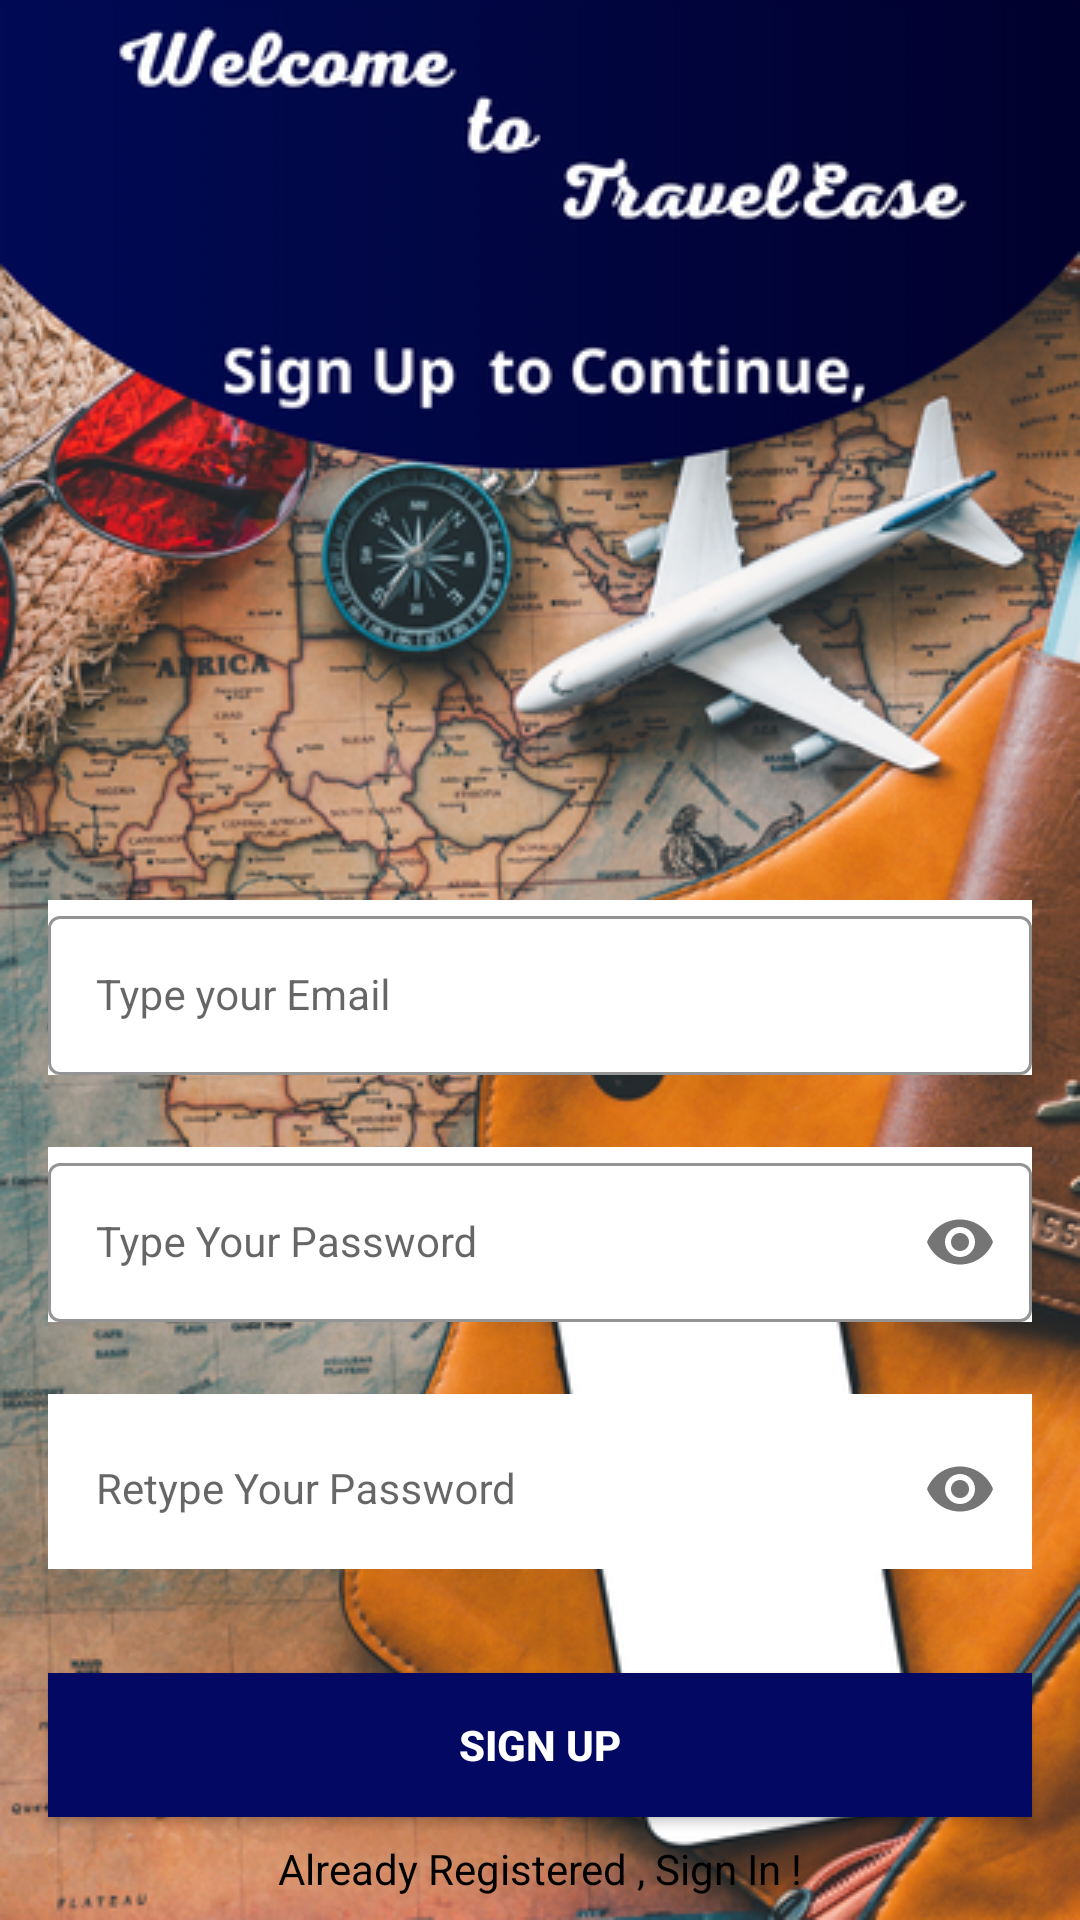

Layout XML and referenced resources for this Android screen:
<!-- AndroidManifest.xml: application theme Theme.TravelEaseMAD -->
<!-- res/layout/activity_sign_up.xml -->
<?xml version="1.0" encoding="utf-8"?>
<androidx.constraintlayout.widget.ConstraintLayout
    xmlns:android="http://schemas.android.com/apk/res/android"
    xmlns:app="http://schemas.android.com/apk/res-auto"
    xmlns:tools="http://schemas.android.com/tools"
    android:layout_width="match_parent"
    android:layout_height="match_parent"
    android:background="@drawable/signup_screen"
    tools:context=".SignUpActivity">


    <com.google.android.material.textfield.TextInputLayout
        android:id="@+id/emailLayout"
        style="@style/LoginTextInputOuterFieldStyle"
        android:layout_width="match_parent"
        android:layout_height="wrap_content"
        android:layout_marginHorizontal="16dp"
        android:layout_marginTop="300dp"
        app:boxStrokeColor="@color/yellow"
        app:hintTextColor="@color/yellow"
        app:layout_constraintEnd_toEndOf="parent"
        app:layout_constraintHorizontal_bias="0.5"
        app:layout_constraintStart_toStartOf="parent"
        app:layout_constraintTop_toTopOf="parent">

        <com.google.android.material.textfield.TextInputEditText
            android:id="@+id/emailEt"
            style="@style/LoginTextInputInnerFieldStyle"
            android:layout_width="match_parent"
            android:layout_height="wrap_content"
            android:hint="Type your Email"
            app:cornerRadius="20sp"
            android:inputType="textEmailAddress" />
    </com.google.android.material.textfield.TextInputLayout>

    <com.google.android.material.textfield.TextInputLayout
        android:id="@+id/passwordLayout"
        style="@style/LoginTextInputOuterFieldStyle"
        android:layout_width="match_parent"
        android:layout_height="wrap_content"
        android:layout_marginHorizontal="16dp"
        android:layout_marginTop="24dp"
        app:boxStrokeColor="@color/yellow"
        app:hintTextColor="@color/yellow"
        app:layout_constraintEnd_toEndOf="parent"
        app:layout_constraintHorizontal_bias="0.5"
        app:layout_constraintStart_toStartOf="parent"
        app:layout_constraintTop_toBottomOf="@id/emailLayout"
        app:passwordToggleEnabled="true">

        <com.google.android.material.textfield.TextInputEditText
            android:id="@+id/passET"
            style="@style/LoginTextInputInnerFieldStyle"
            android:layout_width="match_parent"
            android:layout_height="wrap_content"
            android:hint="Type Your Password"
            android:inputType="textPassword" />
    </com.google.android.material.textfield.TextInputLayout>

    <com.google.android.material.textfield.TextInputLayout
        android:id="@+id/confirmPasswordLayout"
        style="@style/LoginTextInputOuterFieldStyle"
        android:layout_width="match_parent"
        android:layout_height="wrap_content"
        android:layout_marginHorizontal="16dp"
        android:layout_marginTop="24dp"
        app:boxStrokeColor="@color/yellow"
        app:hintTextColor="@color/yellow"
        app:layout_constraintEnd_toEndOf="parent"
        app:layout_constraintHorizontal_bias="0.5"
        app:layout_constraintStart_toStartOf="parent"
        app:layout_constraintTop_toBottomOf="@id/passwordLayout"
        app:passwordToggleEnabled="true">

        <com.google.android.material.textfield.TextInputEditText
            android:id="@+id/confirmPassEt"
            style="@style/LoginTextInputInnerFieldStyle"
            android:layout_width="match_parent"
            android:layout_height="wrap_content"
            android:hint="Retype Your Password"
            android:background="@drawable/custom_editfor_input"
            android:inputType="textPassword" />
    </com.google.android.material.textfield.TextInputLayout>

    <androidx.appcompat.widget.AppCompatButton
        android:id="@+id/button"
        android:layout_width="0dp"
        android:layout_height="wrap_content"
        android:layout_marginHorizontal="16dp"
        android:background="@color/dark_blue"
        android:text="Sign Up"
        android:textColor="@color/white"
        android:textStyle="bold"
        app:layout_constraintBottom_toBottomOf="parent"
        app:layout_constraintEnd_toEndOf="parent"
        app:layout_constraintHorizontal_bias="0.5"
        app:layout_constraintStart_toStartOf="parent"
        app:layout_constraintTop_toBottomOf="@+id/confirmPasswordLayout" />
    <TextView
        android:id="@+id/textView"
        android:layout_width="wrap_content"
        android:layout_height="wrap_content"
        android:textColor="@color/black"
        android:text="Already Registered , Sign In !"
        app:layout_constraintBottom_toBottomOf="parent"
        app:layout_constraintEnd_toEndOf="parent"
        app:layout_constraintHorizontal_bias="0.5"
        app:layout_constraintStart_toStartOf="parent"
        app:layout_constraintTop_toBottomOf="@+id/button" />
</androidx.constraintlayout.widget.ConstraintLayout>
<!-- resources referenced by this layout -->
<resources>
  <color name="black">#FF000000</color>
  <color name="dark_blue">#030863</color>
  <color name="white">#FFFFFFFF</color>
  <color name="yellow">#FFC801</color>
  <!-- drawable custom_editfor_input (drawable) -->
  <?xml version="1.0" encoding="utf-8"?>
  <shape xmlns:android="http://schemas.android.com/apk/res/android"
      android:shape="rectangle">
  
      <stroke
          android:width="5dp"
          android:color="@color/white"/>
      <corners
          android:radius="30dp"/>
  
  </shape>
  <!-- drawable signup_screen: png bitmap (drawable, 471381 bytes) -->
  <style name="LoginTextInputInnerFieldStyle" parent="Widget.MaterialComponents.TextInputLayout.OutlinedBox">
          <item name="android:layout_width">match_parent</item>
          <item name="android:layout_height">wrap_content</item>
          <item name="android:textColor">@color/black</item>
          <item name="android:textColorHint">@color/black</item>
          <item name="android:maxLines">1</item>
          <item name="android:textSize">14sp</item>
          <item name="android:singleLine">true</item>
      </style>
  <style name="LoginTextInputOuterFieldStyle" parent="Widget.MaterialComponents.TextInputLayout.OutlinedBox">
          <item name="android:layout_width">match_parent</item>
          <item name="android:layout_height">wrap_content</item>
          <item name="android:layout_marginTop">15dp</item>
          <item name="android:background">@color/white</item>
          <item name="android:layout_marginBottom">15dp</item>
      </style>
  <style name="Theme.TravelEaseMAD" parent="Base.Theme.TravelEaseMAD" />
  <style name="Base.Theme.TravelEaseMAD" parent="Theme.MaterialComponents.DayNight.NoActionBar">
          
          
      </style>
</resources>
